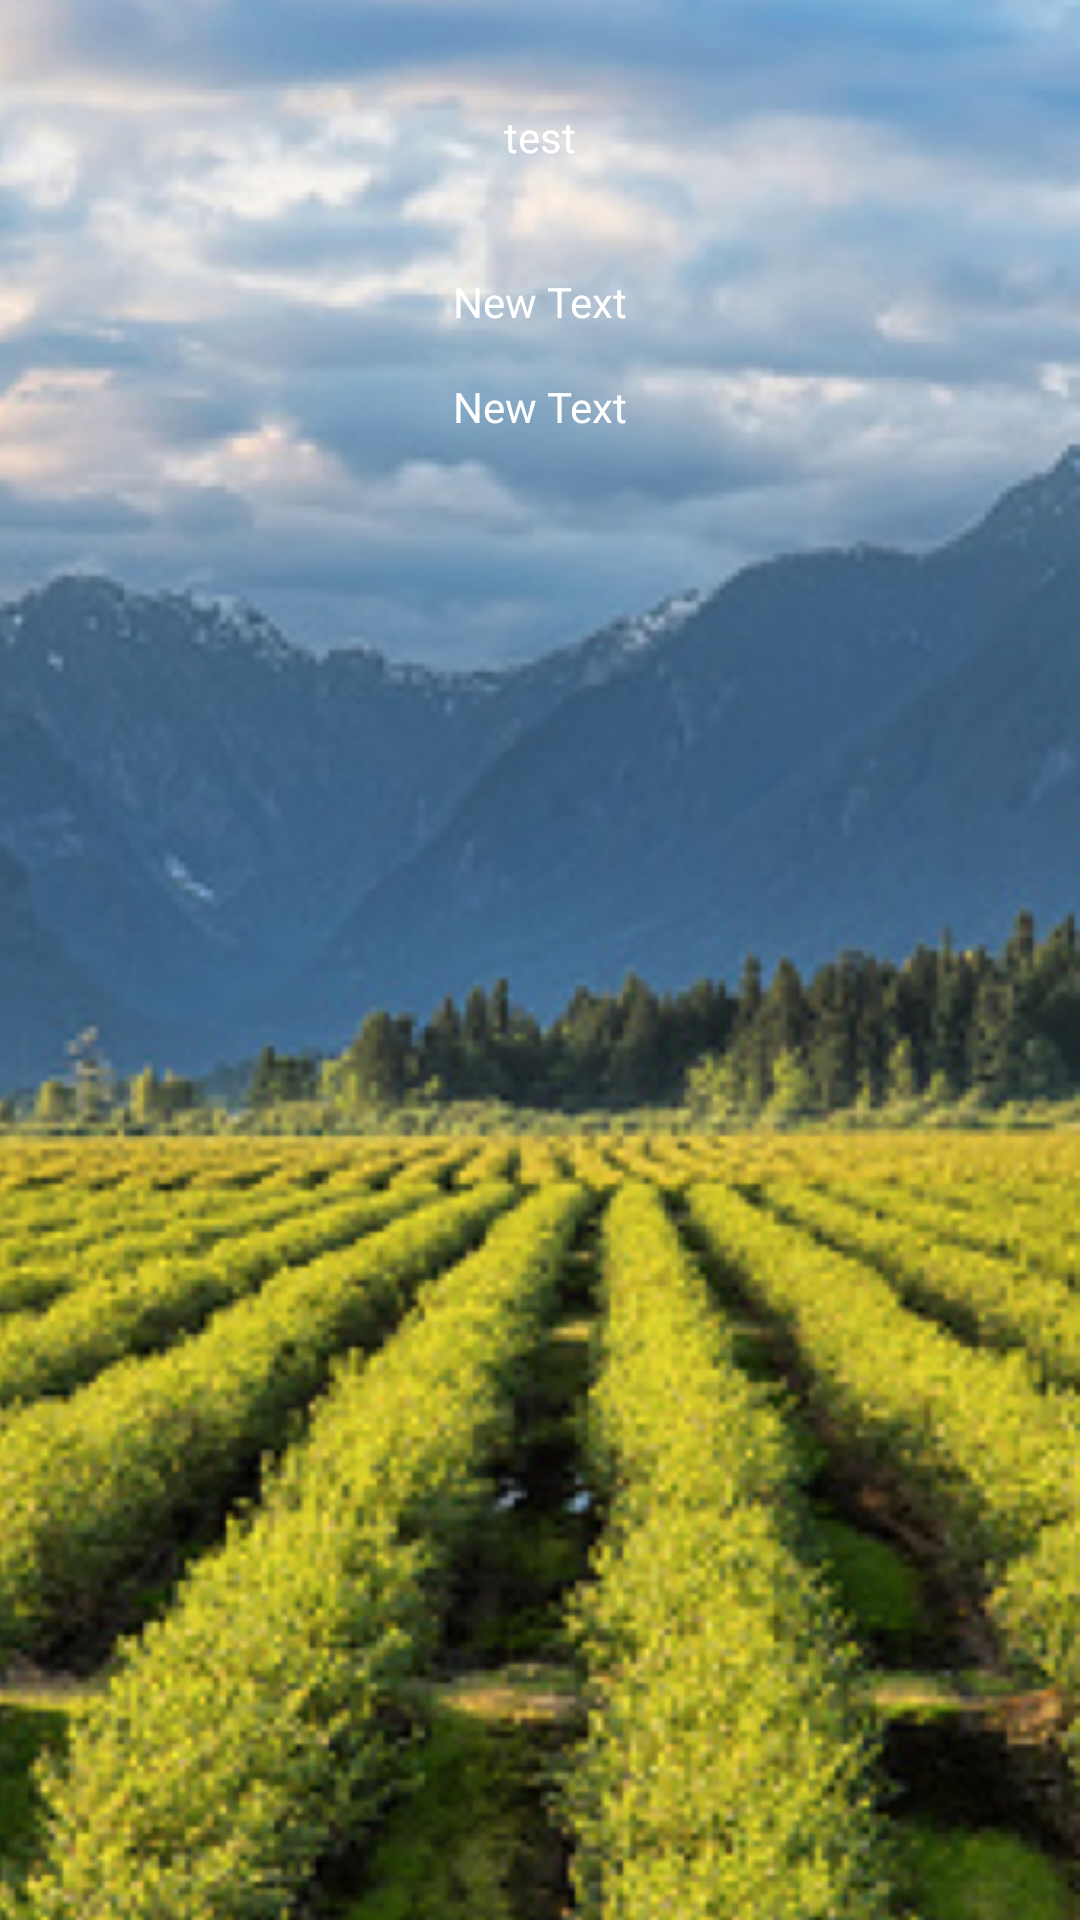

Android layout source for this screen:
<!-- AndroidManifest.xml: application theme AppTheme -->
<!-- res/layout/view_order_item.xml -->
<?xml version="1.0" encoding="utf-8"?>
<FrameLayout xmlns:android="http://schemas.android.com/apk/res/android"
    android:layout_width="match_parent"
    android:layout_height="200dp"
    android:orientation="vertical">

    <ImageView
        android:layout_width="match_parent"
        android:layout_height="match_parent"
        android:src="@drawable/test_bg"
        android:scaleType="centerCrop" />

    <LinearLayout
        android:layout_width="match_parent"
        android:layout_height="match_parent"
        android:orientation="vertical"
        android:padding="36dp">

        <TextView
            android:id="@+id/text_title"
            android:layout_width="wrap_content"
            android:layout_height="wrap_content"
            android:layout_gravity="center_horizontal"
            android:textColor="@android:color/white"
            android:text="test" />

        <TextView
            android:id="@+id/text_product"
            android:layout_width="wrap_content"
            android:layout_height="wrap_content"
            android:layout_gravity="center_horizontal"
            android:textColor="@android:color/white"
            android:text="New Text"
            android:layout_marginTop="36dp"
            android:layout_marginBottom="16dp" />

        <TextView
            android:id="@+id/text_date"
            android:layout_width="wrap_content"
            android:layout_height="wrap_content"
            android:layout_gravity="center_horizontal"
            android:textColor="@android:color/white"
            android:text="New Text" />
    </LinearLayout>
</FrameLayout>
<!-- resources referenced by this layout -->
<resources>
  <!-- drawable test_bg: png bitmap (drawable-xhdpi, 653546 bytes) -->
  <style name="AppTheme" parent="Theme.AppCompat.Light.DarkActionBar">
          
          <item name="colorPrimary">@color/colorPrimary</item>
          <item name="colorPrimaryDark">@color/colorPrimaryDark</item>
          <item name="colorAccent">@color/colorAccent</item>
      </style>
  <color name="colorPrimary">#3d3a38</color>
  <color name="colorPrimaryDark">#2d2d2d</color>
  <color name="colorAccent">#2d2d2d</color>
</resources>
